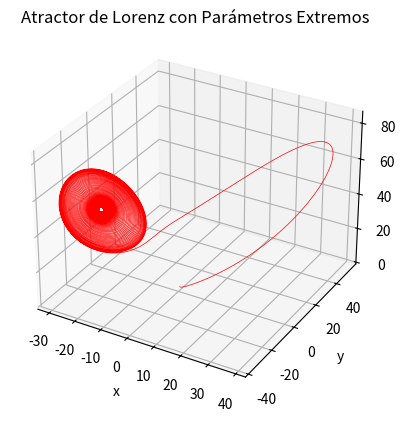

Python code for this plot:
import numpy as np
from scipy.integrate import solve_ivp
import matplotlib.pyplot as plt

# Parámetros para el sistema de Lorenz - más extremos
a = 20.0  # Cambiado de 10.0 a 20.0
b = 50.0  # Cambiado de 28.0 a 50.0
c = 8.0   # Cambiado de 8.0 / 3.0 a 8.0

# Sistema de ecuaciones diferenciales de Lorenz
def lorenz(t, estado):
    x, y, z = estado
    dxdt = a * (y - x)
    dydt = x * (b - z) - y
    dzdt = x * y - c * z
    return [dxdt, dydt, dzdt]

# Estado inicial ajustado
estado_inicial = [0.0, 1.0, 1.05]

# Puntos de tiempo donde se computará la solución
intervalo_tiempo = (0, 100)  
tiempo_eval = np.linspace(intervalo_tiempo[0], intervalo_tiempo[1], 500000)  

# Resolver las ecuaciones diferenciales
solucion = solve_ivp(lorenz, intervalo_tiempo, estado_inicial, t_eval=tiempo_eval)

# Extraer la solución para x, y, z
x = solucion.y[0]
y = solucion.y[1]
z = solucion.y[2]

# Graficar el atractor de Lorenz
fig = plt.figure()
ax = fig.add_subplot(111, projection='3d')
ax.plot(x, y, z, lw=0.5, color='red')  # Cambiado el color a rojo para mayor visibilidad
ax.set_xlabel("x")
ax.set_ylabel("y")
ax.set_zlabel("z")
ax.set_title("Atractor de Lorenz con Parámetros Extremos")
plt.show()



